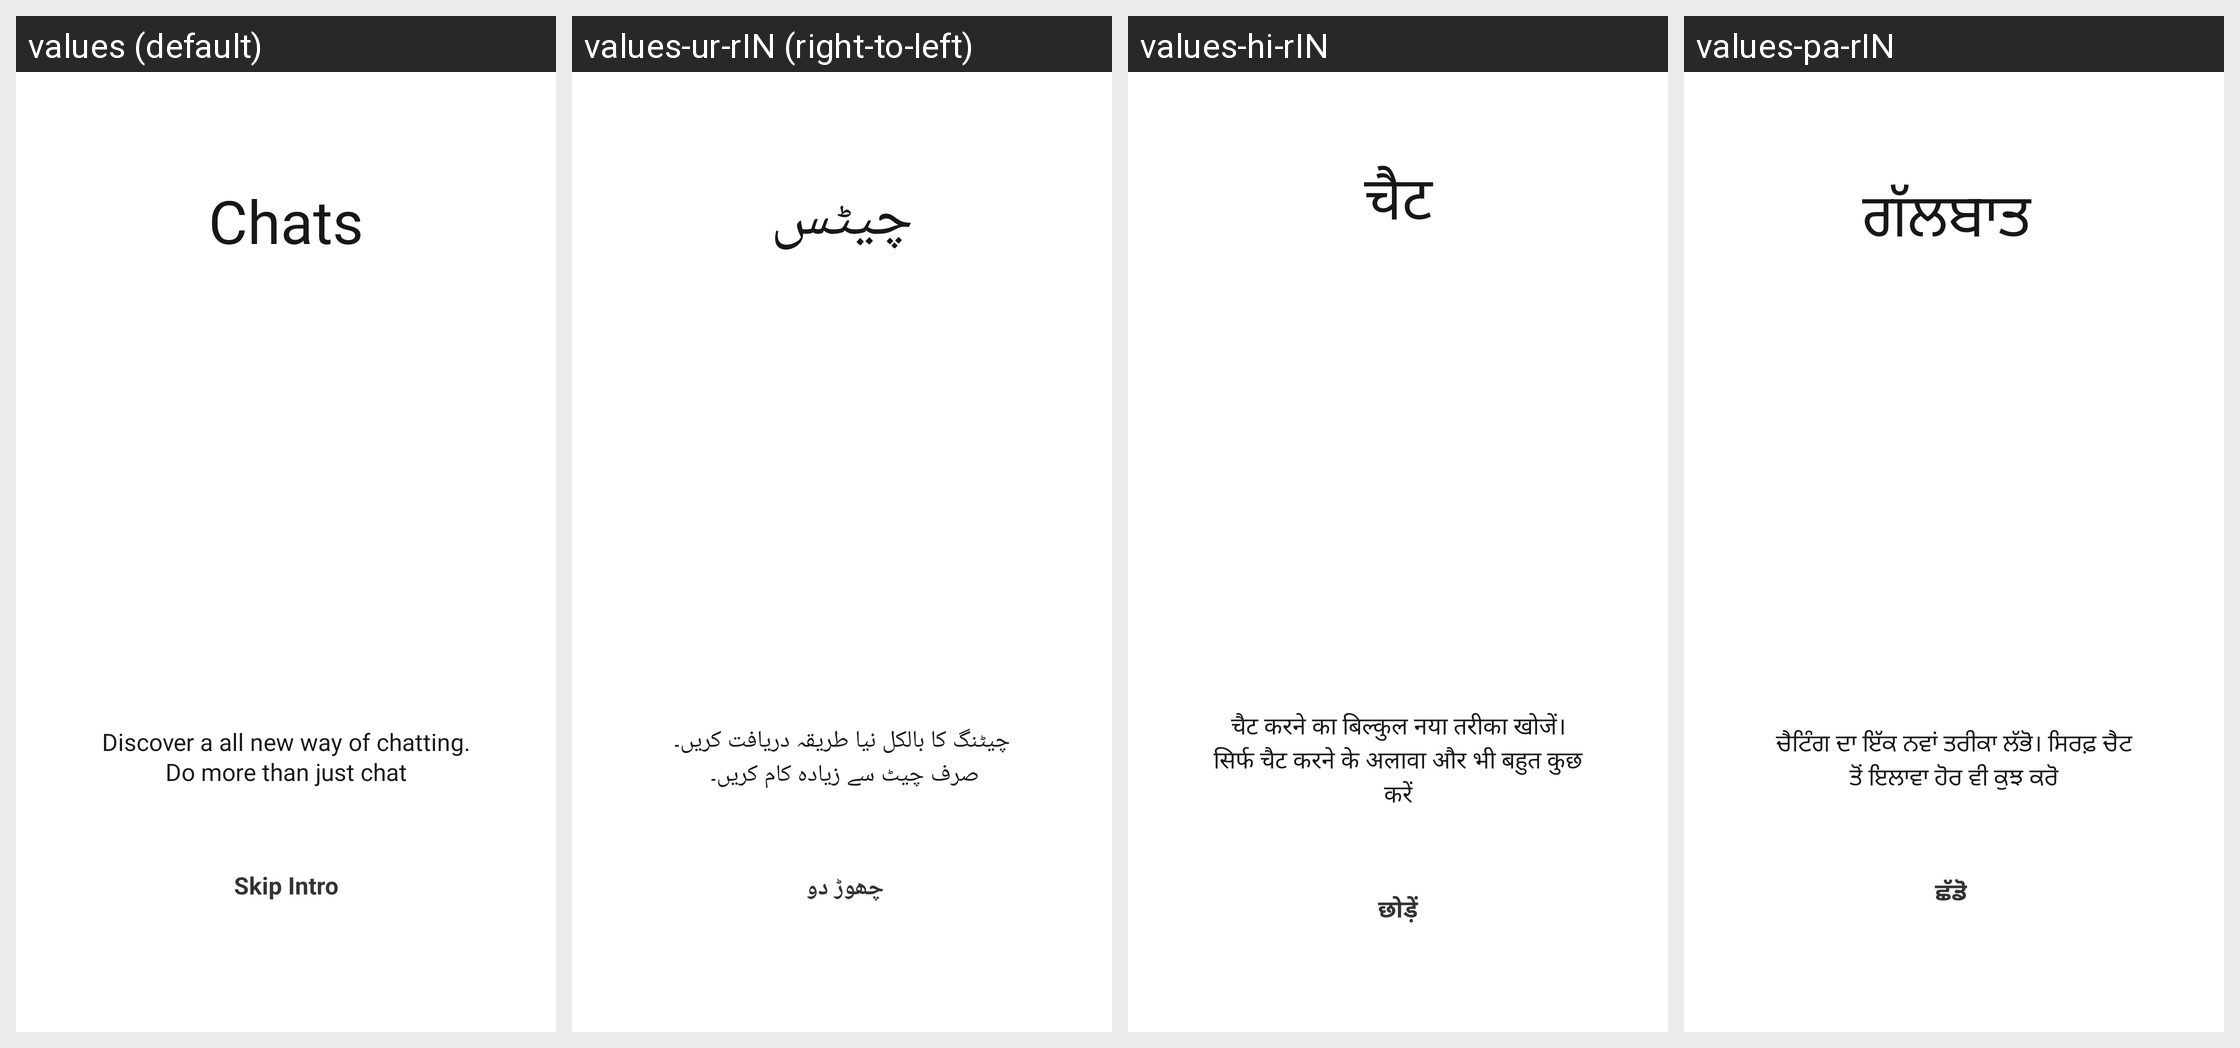

The same Android screen rendered under several of its app's locales, left to right. List the strings drawn on it with the default value and each locale's translation.
Android screen res/layout/activity_on_boarding_screens.xml rendered under 4 locales, left to right: values (default), values-ur-rIN (right-to-left), values-hi-rIN, values-pa-rIN. Device: Nexus 5 (rendered at 1080×1920; each locale shown at half size, 540×960, under a caption strip naming it); theme Qamp.
Other locales in the repository, not shown: values-en-rUS, values-gu-rIN.
Strings drawn on this screen, with the default value and each locale's value (text and hints the layout hard-codes, and strings that could not be matched under every locale, appear in the picture but are not listed):

onboarding_chat_heading
  values: Chats
  values-ur-rIN: چیٹس
  values-hi-rIN: चैट
  values-pa-rIN: ਗੱਲਬਾਤ 

onboarding_sub_text1
  values: Discover a all new way of chatting. Do more than just chat
  values-ur-rIN: چیٹنگ کا بالکل نیا طریقہ دریافت کریں۔ صرف چیٹ سے زیادہ کام کریں۔ 
  values-hi-rIN: चैट करने का बिल्कुल नया तरीका खोजें। सिर्फ चैट करने के अलावा और भी बहुत कुछ करें
  values-pa-rIN: ਚੈਟਿੰਗ ਦਾ ਇੱਕ ਨਵਾਂ ਤਰੀਕਾ ਲੱਭੋ। ਸਿਰਫ਼ ਚੈਟ ਤੋਂ ਇਲਾਵਾ ਹੋਰ ਵੀ ਕੁਝ ਕਰੋ

skip
  values: Skip Intro
  values-ur-rIN: چھوڑ دو 
  values-hi-rIN: छोड़ें
  values-pa-rIN: ਛੱਡੋ
